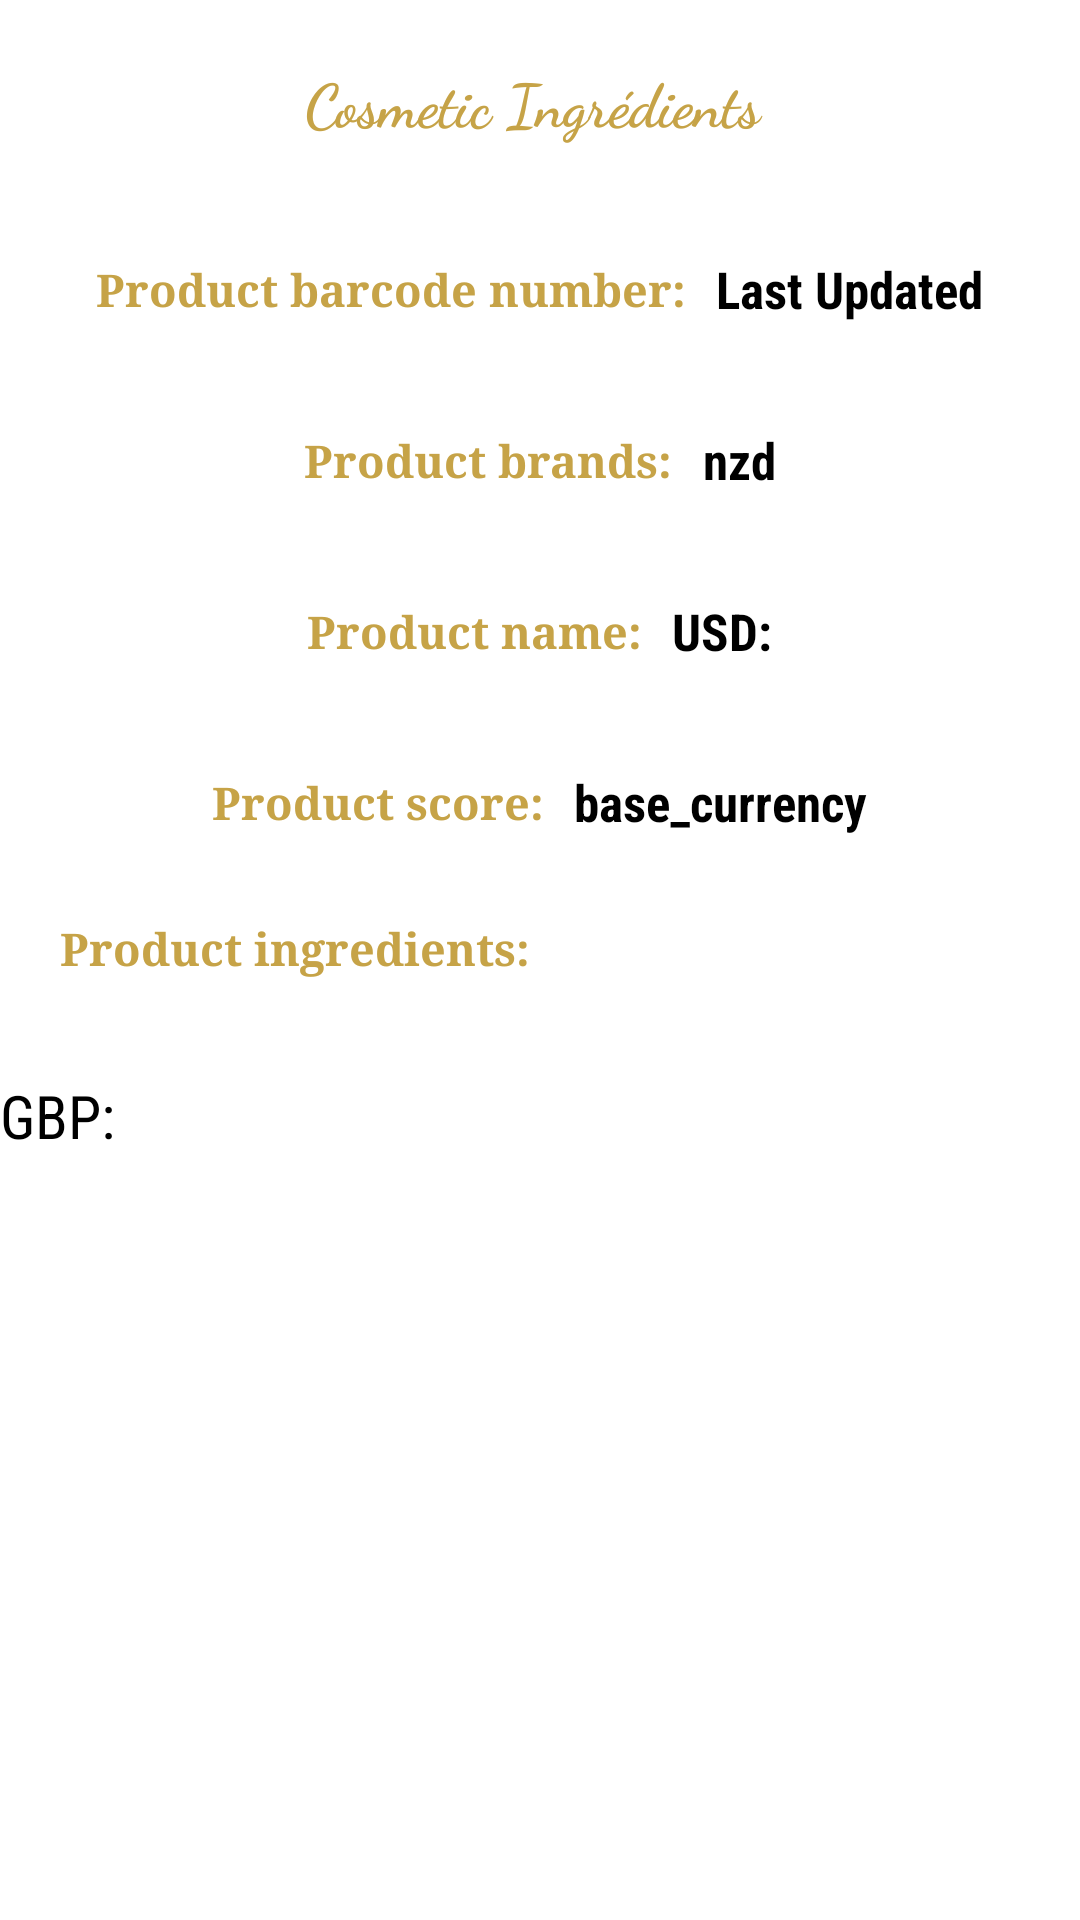

The Android layout XML behind this screen, and the referenced resources:
<!-- AndroidManifest.xml: application theme Theme.Cosscan -->
<!-- res/layout/activity_main.xml -->
<?xml version="1.0" encoding="utf-8"?>
<ScrollView xmlns:android="http://schemas.android.com/apk/res/android"
    xmlns:app="http://schemas.android.com/apk/res-auto"
    xmlns:tools="http://schemas.android.com/tools"
    android:layout_width="match_parent"
    android:layout_height="match_parent"
    tools:context=".ProductActivity">
    <LinearLayout
        android:layout_width="match_parent"
        android:layout_height="match_parent"

        android:orientation="vertical">


        <TextView


            android:layout_width="match_parent"
            android:layout_height="wrap_content"
            android:layout_marginStart="20dp"
            android:layout_marginTop="20dp"
            android:layout_marginEnd="20dp"
            android:fontFamily="cursive"
            android:gravity="center"
            android:text="Cosmetic Ingrédients "
            android:textColor="#C6A347"
            android:textSize="20sp"
            android:textStyle="bold"
            app:layout_constraintBottom_toBottomOf="parent"
            app:layout_constraintEnd_toEndOf="parent"
            app:layout_constraintStart_toStartOf="parent"
            app:layout_constraintTop_toTopOf="parent"
            app:layout_constraintVertical_bias="0.849" />

        <LinearLayout
            android:layout_width="match_parent"
            android:layout_height="57dp"
            android:layout_marginTop="20dp"
            android:gravity="center"


            android:orientation="horizontal">
            <TextView
                android:layout_width="wrap_content"
                android:layout_height="wrap_content"
                android:text="Product barcode number:"
                android:textColor="#C6A347"
                android:textSize="15sp"
                android:textStyle="bold"
                android:fontFamily="serif"
                android:gravity="center"
                />


            <TextView
                android:id="@+id/lastupdated"
                android:layout_width="wrap_content"
                android:layout_height="wrap_content"
                android:layout_marginLeft="10dp"
                android:text="Last Updated"
                android:textColor="@color/black"
                android:textStyle="bold"
                android:textSize="17sp"
                app:layout_constraintLeft_toLeftOf="parent"
                app:layout_constraintRight_toRightOf="parent"
                app:layout_constraintTop_toTopOf="parent" />

        </LinearLayout>
        <LinearLayout
            android:layout_width="match_parent"
            android:layout_height="57dp"
            android:layout_marginTop="0dp"
            android:gravity="center"


            android:orientation="horizontal">
            <TextView
                android:layout_width="wrap_content"
                android:layout_height="wrap_content"
                android:text="Product brands:"
                android:textColor="#C6A347"
                android:textSize="15sp"
                android:textStyle="bold"
                android:fontFamily="serif"
                android:gravity="center"
                />
            <TextView
                android:id="@+id/nzd"
                android:layout_width="wrap_content"
                android:layout_height="wrap_content"
                android:layout_marginLeft="10dp"
                android:textStyle="bold"
                android:text="@+string/nzd"
                android:textColor="@color/black"
                android:textSize="17dp"
                app:layout_constraintLeft_toLeftOf="parent"
                app:layout_constraintRight_toRightOf="parent"
                app:layout_constraintTop_toBottomOf="@+id/baseCurrency" />




        </LinearLayout>
        <LinearLayout
            android:layout_width="match_parent"
            android:layout_height="57dp"
            android:layout_marginTop="0dp"
            android:gravity="center"


            android:orientation="horizontal">
            <TextView
                android:layout_width="wrap_content"
                android:layout_height="wrap_content"
                android:text="Product name:"
                android:textColor="#C6A347"
                android:textSize="15sp"
                android:textStyle="bold"
                android:fontFamily="serif"
                android:gravity="center"
                />
            <TextView
                android:id="@+id/usd"
                android:layout_width="wrap_content"
                android:layout_height="wrap_content"

                android:layout_marginLeft="10dp"
                android:textStyle="bold"
                android:text="USD:"
                android:textColor="@color/black"
                android:textSize="17dp"
                app:layout_constraintLeft_toLeftOf="parent"
                app:layout_constraintRight_toRightOf="parent"
                app:layout_constraintTop_toBottomOf="@+id/nzd"
                />




        </LinearLayout>
        <LinearLayout
            android:layout_width="match_parent"
            android:layout_height="57dp"
            android:layout_marginTop="0dp"
            android:gravity="center"


            android:orientation="horizontal">
            <TextView
                android:layout_width="wrap_content"
                android:layout_height="wrap_content"
                android:text="Product score:"
                android:textColor="#C6A347"
                android:textSize="15sp"
                android:textStyle="bold"
                android:fontFamily="serif"
                android:gravity="center"
                />
            <TextView
                android:id="@+id/baseCurrency"
                android:layout_width="wrap_content"
                android:layout_height="wrap_content"
                android:layout_marginLeft="10dp"
                android:text="@string/base_currency"
                android:textColor="@color/black"
                android:textSize="17dp"
                android:textStyle="bold"
                app:layout_constraintLeft_toLeftOf="parent"
                app:layout_constraintRight_toRightOf="parent"
                app:layout_constraintTop_toBottomOf="@+id/lastupdated"
                />




        </LinearLayout>
        <TextView
            android:layout_width="wrap_content"
            android:layout_height="wrap_content"
            android:text="Product ingredients:"
            android:layout_marginTop="10dp"
            android:layout_marginStart="20dp"
            android:textColor="#C6A347"
            android:textSize="15sp"
            android:textStyle="bold"
            android:fontFamily="serif"
            android:gravity="center"
            />








        <TextView
            android:id="@+id/gbp"
            android:layout_width="match_parent"
            android:layout_height="match_parent"
            android:layout_marginTop="32dp"
            android:text="GBP:"
            android:textColor="@color/black"
            android:textSize="20sp"
            app:layout_constraintLeft_toLeftOf="parent"
            app:layout_constraintRight_toRightOf="parent"
            app:layout_constraintTop_toBottomOf="@+id/usd" />




    </LinearLayout>
</ScrollView>
<!-- resources referenced by this layout -->
<resources>
  <color name="black">#FF000000</color>
  <string name="base_currency">base_currency</string>
  <string name="nzd">nzd</string>
  <style name="Theme.Cosscan" parent="Theme.MaterialComponents.DayNight.DarkActionBar">
          
          <item name="colorPrimary">@color/ActionBarColor</item>
          <item name="colorPrimaryVariant">@color/ActionBarColor</item>
          <item name="colorOnPrimary">@color/white</item>
          
          <item name="colorSecondary">@color/teal_200</item>
          <item name="colorSecondaryVariant">@color/teal_700</item>
          <item name="colorOnSecondary">@color/black</item>
          
          <item name="android:statusBarColor">?attr/colorPrimaryVariant</item>
          
          <item name="android:fontFamily">sans-serif-condensed</item>
      </style>
  <color name="ActionBarColor">#E9CB7E</color>
  <color name="white">#FFFFFFFF</color>
  <color name="teal_200">#FF03DAC5</color>
  <color name="teal_700">#FF018786</color>
</resources>
